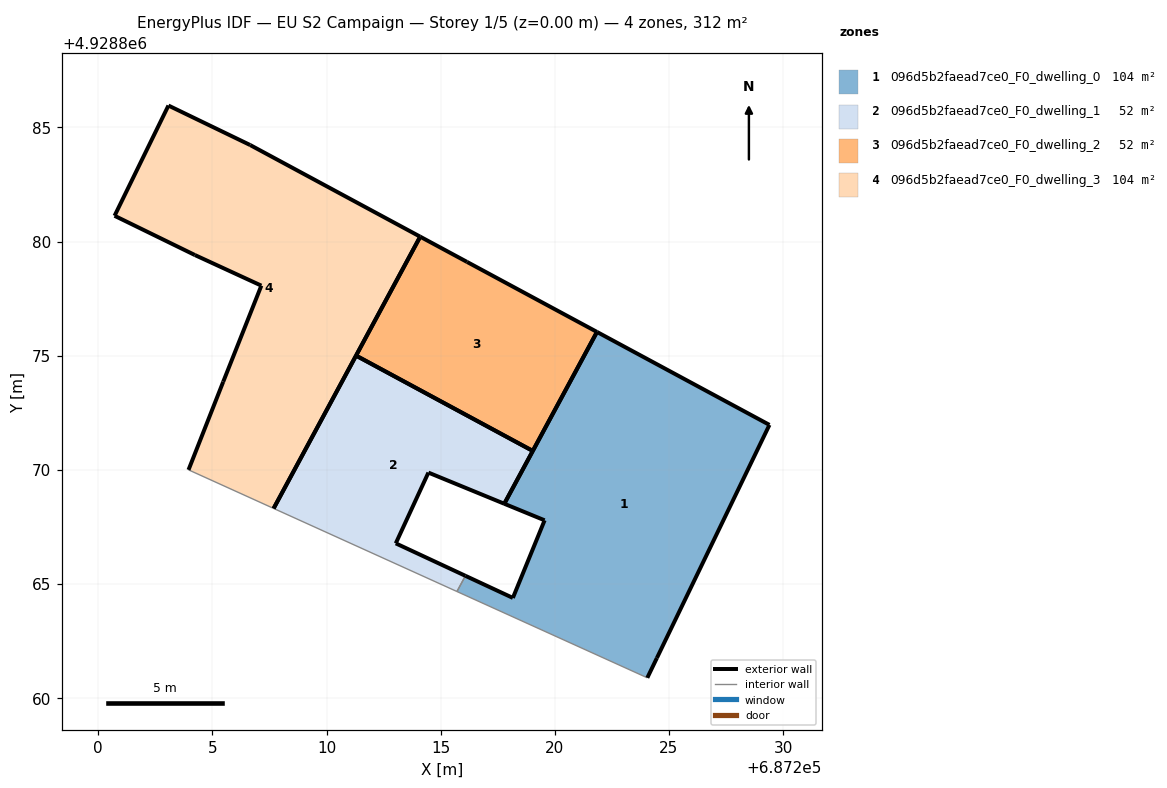
=== STOREY PLAN SPEC (per zone: floor XY polygon, exterior-wall plan segments, windows/doors) ===
zone 1: 096d5b2faead7ce0_F0_dwelling_0  (104.2 m²)
  floor: (687224.47, 4928861.76) (687229.40, 4928871.97) (687221.85, 4928876.04) (687217.79, 4928868.51) (687219.55, 4928867.79) (687218.16, 4928864.39) (687216.08, 4928865.36) (687215.71, 4928864.67) (687224.05, 4928860.89)
  exterior wall: (687216.08, 4928865.36) – (687218.16, 4928864.39)  [2.3 m]
  exterior wall: (687218.16, 4928864.39) – (687219.55, 4928867.79)  [3.7 m]
  exterior wall: (687219.55, 4928867.79) – (687217.79, 4928868.51)  [1.9 m]
  exterior wall: (687217.79, 4928868.51) – (687221.85, 4928876.04)  [8.6 m]
  exterior wall: (687221.85, 4928876.04) – (687229.40, 4928871.97)  [8.6 m]
  exterior wall: (687229.40, 4928871.97) – (687224.47, 4928861.76)  [11.3 m]
  exterior wall: (687224.47, 4928861.76) – (687224.05, 4928860.89)  [1.0 m]
  interior walls: 2
zone 2: 096d5b2faead7ce0_F0_dwelling_1  (52.1 m²)
  floor: (687216.08, 4928865.36) (687213.03, 4928866.78) (687214.46, 4928869.88) (687217.79, 4928868.51) (687219.04, 4928870.83) (687211.29, 4928875.00) (687207.68, 4928868.31) (687215.71, 4928864.67)
  exterior wall: (687213.03, 4928866.78) – (687216.08, 4928865.36)  [3.4 m]
  exterior wall: (687207.68, 4928868.31) – (687211.29, 4928875.00)  [7.6 m]
  exterior wall: (687219.04, 4928870.83) – (687217.79, 4928868.51)  [2.6 m]
  exterior wall: (687217.79, 4928868.51) – (687214.46, 4928869.88)  [3.6 m]
  exterior wall: (687214.46, 4928869.88) – (687213.03, 4928866.78)  [3.4 m]
  exterior wall: (687211.29, 4928875.00) – (687219.03, 4928870.83)  [8.8 m]
  interior walls: 2
zone 3: 096d5b2faead7ce0_F0_dwelling_2  (52.1 m²)
  floor: (687219.04, 4928870.83) (687221.85, 4928876.04) (687216.15, 4928879.11) (687214.10, 4928880.21) (687211.29, 4928875.00)
  exterior wall: (687211.29, 4928875.00) – (687214.10, 4928880.21)  [5.9 m]
  exterior wall: (687214.10, 4928880.21) – (687216.15, 4928879.11)  [2.3 m]
  exterior wall: (687216.15, 4928879.11) – (687221.85, 4928876.04)  [6.5 m]
  exterior wall: (687221.85, 4928876.04) – (687219.04, 4928870.83)  [5.9 m]
  exterior wall: (687219.03, 4928870.83) – (687211.29, 4928875.00)  [8.8 m]
zone 4: 096d5b2faead7ce0_F0_dwelling_3  (104.1 m²)
  floor: (687207.68, 4928868.31) (687214.10, 4928880.21) (687206.65, 4928884.23) (687203.07, 4928885.96) (687200.71, 4928881.13) (687204.23, 4928879.41) (687207.14, 4928878.07) (687205.47, 4928873.86) (687203.95, 4928870.00)
  exterior wall: (687203.07, 4928885.96) – (687206.65, 4928884.23)  [4.0 m]
  exterior wall: (687206.65, 4928884.23) – (687214.10, 4928880.21)  [8.5 m]
  exterior wall: (687214.10, 4928880.21) – (687207.68, 4928868.31)  [13.5 m]
  exterior wall: (687203.95, 4928870.00) – (687205.47, 4928873.86)  [4.1 m]
  exterior wall: (687205.47, 4928873.86) – (687207.14, 4928878.07)  [4.5 m]
  exterior wall: (687207.14, 4928878.07) – (687204.23, 4928879.41)  [3.2 m]
  exterior wall: (687204.23, 4928879.41) – (687200.71, 4928881.13)  [3.9 m]
  exterior wall: (687200.71, 4928881.13) – (687203.07, 4928885.96)  [5.4 m]
  interior walls: 1

=== DERIVED (storey summary) ===
Building: EU S2 Campaign
Storey: 1 of 5  (floor level z = 0.00 m)
Storey gross floor area: 312.5 m²
Zones on this storey: 4
  - 096d5b2faead7ce0_F0_dwelling_0: floor 104.2 m²; exterior wall 37.3 m (111.9 m²); WWR 0.0%
  - 096d5b2faead7ce0_F0_dwelling_1: floor 52.1 m²; exterior wall 29.4 m (88.2 m²); WWR 0.0%
  - 096d5b2faead7ce0_F0_dwelling_2: floor 52.1 m²; exterior wall 29.4 m (88.3 m²); WWR 0.0%
  - 096d5b2faead7ce0_F0_dwelling_3: floor 104.1 m²; exterior wall 47.1 m (141.4 m²); WWR 0.0%
Zone adjacency (shared interzone walls):
  - 096d5b2faead7ce0_F0_dwelling_0 ↔ 096d5b2faead7ce0_F0_dwelling_1